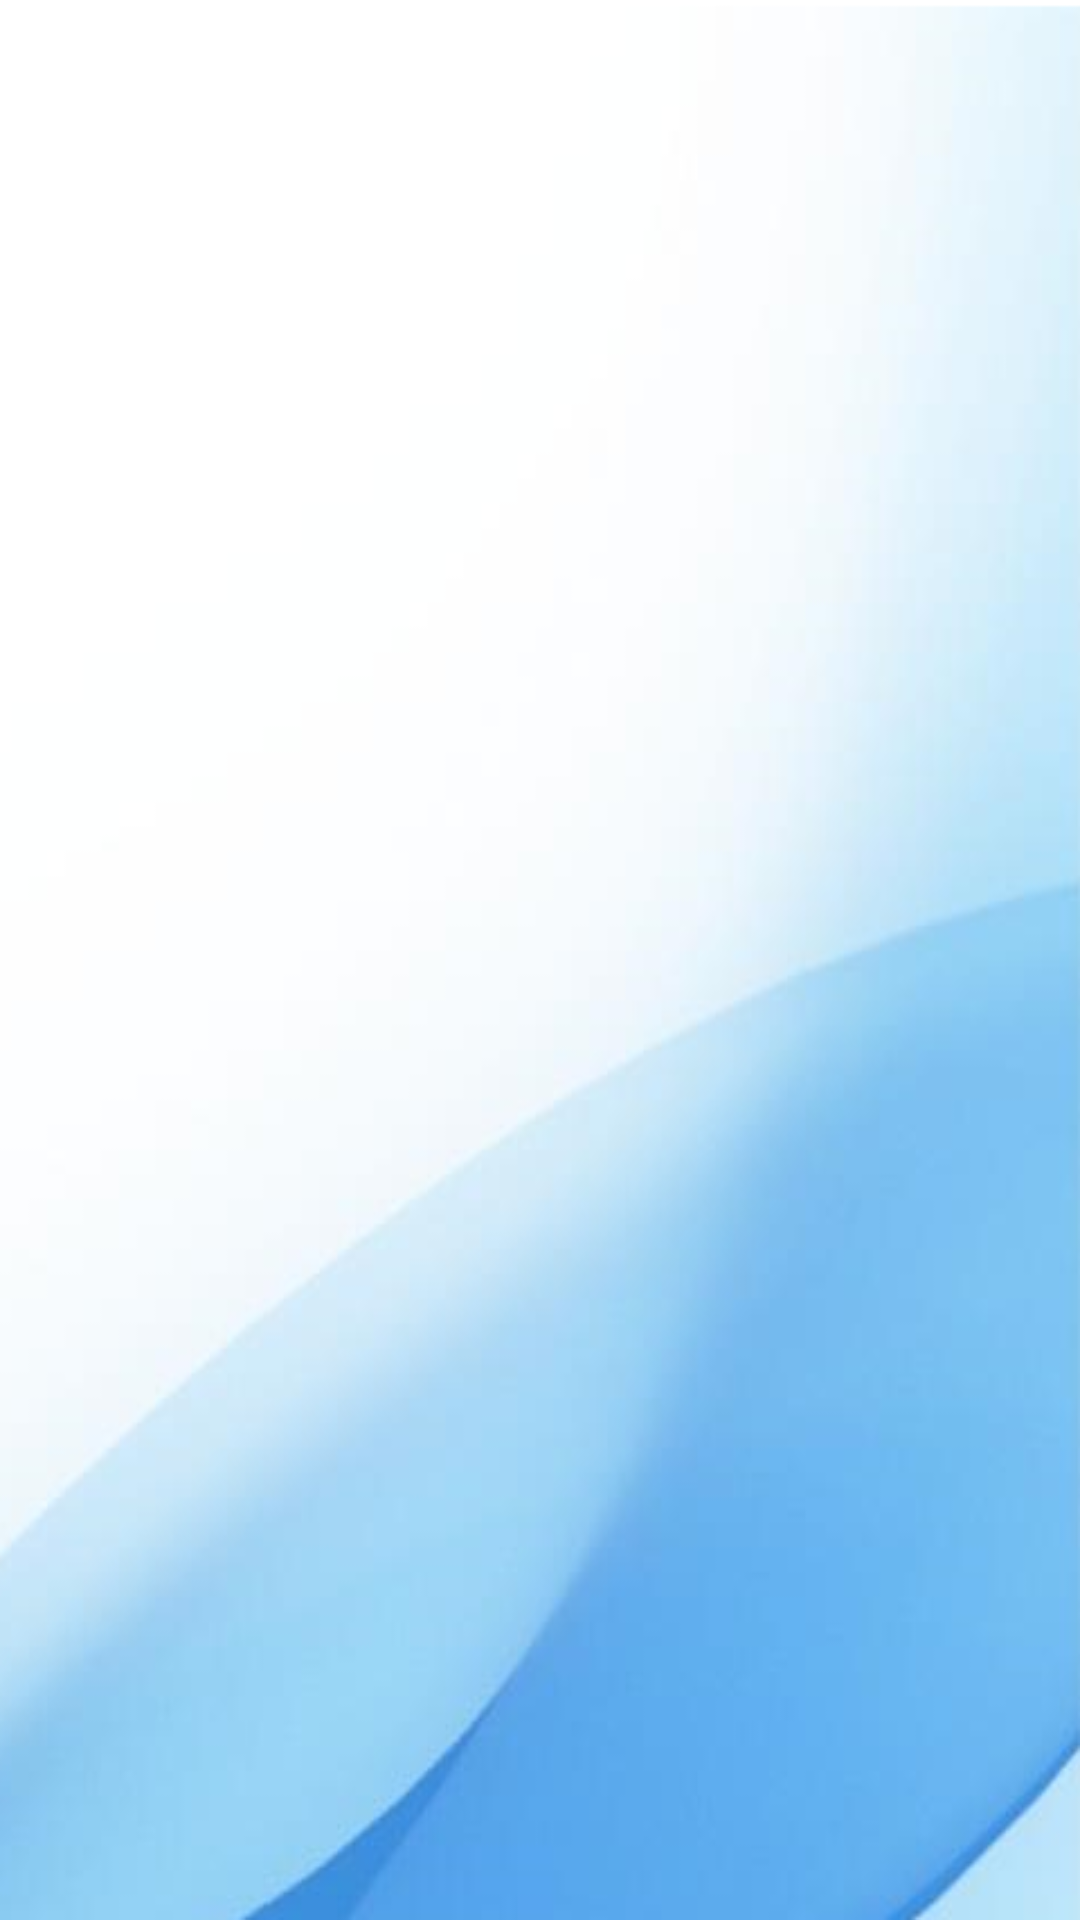

Here is an Android app screen rendered from its layout file. Give the layout XML and the strings, colors and styles it references.
<!-- AndroidManifest.xml: application theme android:Theme.Holo.Light -->
<!-- res/layout/activity_list_activ.xml -->
<?xml version="1.0" encoding="utf-8"?>
<LinearLayout xmlns:android="http://schemas.android.com/apk/res/android"
    android:orientation="vertical"
    android:layout_width="fill_parent"
    android:layout_height="fill_parent"
    android:background="@drawable/bg">

    <ListView
        android:id="@+id/listviewperso"
        android:layout_width="fill_parent"
        android:layout_height="fill_parent"
        />

</LinearLayout>
<!-- resources referenced by this layout -->
<resources>
  <!-- drawable bg: png bitmap (drawable-hdpi, 79643 bytes) -->
</resources>
